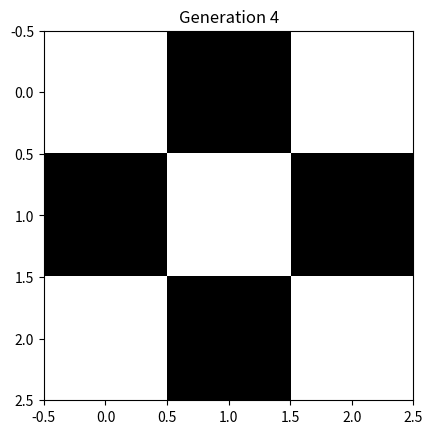

Write the Python code that produced this figure.
import numpy as np
import matplotlib.pyplot as plt

dead = 0
alive = 1

def update_each_unit(cell, neighbors):
    neighbors = np.sum(neighbors) - cell
    
    if cell == alive:
        # Underpopulation
        if neighbors < 2: 
            return dead
        
        # Lives
        if neighbors in [2, 3]: 
            return alive
        
        # Overpopulation
        if neighbors > 3: 
            return dead
    else:
        # Reproduction
        if neighbors == 3: 
            return alive
    return cell


def update_grid(grid):
    # Creating a padded grid to handle edge cells
    bigger_grid = np.pad(grid, pad_width=1)

    # Creating an array of zeros with the same shape as the original grid
    other_generated_grid = np.zeros_like(grid)

    # Iterates over the rows excluding the first and last rows
    for row in range(1, bigger_grid.shape[0] - 1):
        # Iterates over the columns excluding the first and last columns
        for column in range(1, bigger_grid.shape[1] - 1):

            # Extracting the 3x3 neighborhood
            nearby_cells = bigger_grid[row-1:row+2, column-1:column+2]

            # Assigns the updated state of the cell in focus at the specified row and column
            # and determines the next state of the cell in focus based on the surrounding cells
            other_generated_grid[row-1, column-1] = update_each_unit(bigger_grid[row, column], nearby_cells)
 
    return other_generated_grid

initial_grid = np.array([
    [dead, dead, alive],
    [dead, alive, alive],
    [alive, alive, dead]
    ])

# Function to display the grid
def display_grid(grid, generation):
    plt.imshow(grid, cmap='binary')
    plt.title(f'Generation {generation}')
    plt.show()

# Update and display the grid for a few generations
new_grid = initial_grid
generations = 5  # Number of generations to display

for generation in range(generations):
    display_grid(new_grid, generation)
    new_grid = update_grid(new_grid)